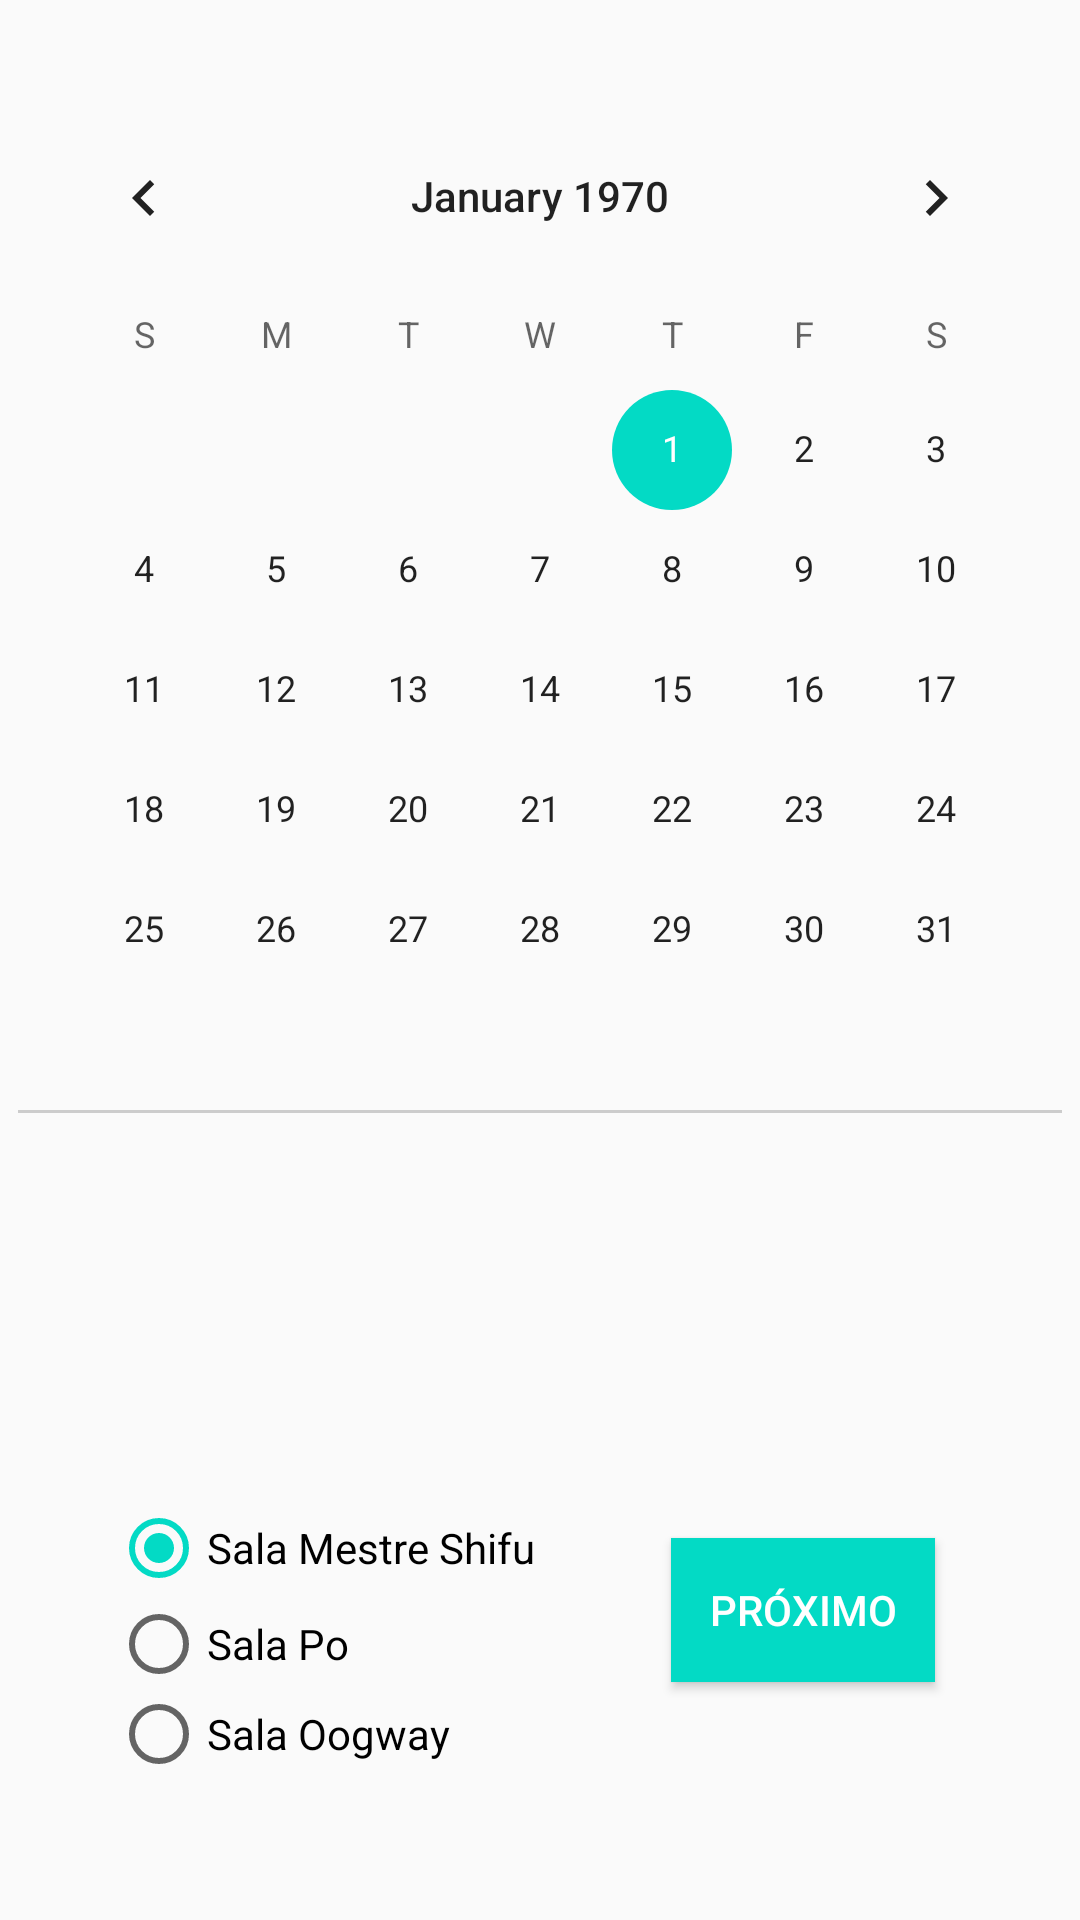

Write the Android layout XML for this screen, with the resource values it uses.
<!-- AndroidManifest.xml: application theme AppTheme -->
<!-- res/layout/activity_reserva_data.xml -->
<?xml version="1.0" encoding="utf-8"?>
<android.support.constraint.ConstraintLayout xmlns:android="http://schemas.android.com/apk/res/android"
    xmlns:app="http://schemas.android.com/apk/res-auto"
    xmlns:tools="http://schemas.android.com/tools"
    android:layout_width="match_parent"
    android:layout_height="match_parent"
    tools:context=".ReservaDataActivity">

    <CalendarView
        android:id="@+id/calendarioData"
        android:layout_width="wrap_content"
        android:layout_height="wrap_content"
        android:layout_marginEnd="8dp"
        android:layout_marginStart="8dp"
        android:layout_marginTop="32dp"
        app:layout_constraintEnd_toEndOf="parent"
        app:layout_constraintStart_toStartOf="parent"
        app:layout_constraintTop_toTopOf="parent"/>

    <View
        android:id="@+id/view"
        android:layout_width="0dp"
        android:layout_height="1dp"
        android:background="#cccccc"
        app:layout_constraintEnd_toEndOf="@+id/calendarioData"
        app:layout_constraintHorizontal_bias="0.0"
        app:layout_constraintStart_toStartOf="@+id/calendarioData"
        app:layout_constraintTop_toBottomOf="@+id/calendarioData" />

    <RadioGroup
        android:id="@+id/myRadioGroup"
        android:layout_width="163dp"
        android:layout_height="92dp"
        android:layout_marginBottom="48dp"
        android:layout_marginEnd="8dp"
        android:layout_marginLeft="8dp"
        android:layout_marginRight="8dp"
        android:layout_marginStart="8dp"
        android:layout_marginTop="8dp"
        android:checkedButton="@+id/salaShifu"
        app:layout_constraintBottom_toBottomOf="parent"
        app:layout_constraintEnd_toEndOf="parent"
        app:layout_constraintHorizontal_bias="0.16"
        app:layout_constraintStart_toStartOf="parent"
        app:layout_constraintTop_toBottomOf="@+id/calendarioData"
        app:layout_constraintVertical_bias="1.0">

        <RadioButton
            android:id="@+id/salaShifu"
            android:layout_width="wrap_content"
            android:layout_height="wrap_content"
            android:tag="1"
            android:text="Sala Mestre Shifu" />

        <RadioButton
            android:id="@+id/salaPo"
            android:layout_width="wrap_content"
            android:layout_height="wrap_content"
            android:tag="2"
            android:text="Sala Po" />

        <RadioButton
            android:id="@+id/salaOogway"
            android:layout_width="wrap_content"
            android:layout_height="wrap_content"
            android:tag="3"
            android:text="Sala Oogway" />

    </RadioGroup>

    <Button
        android:id="@+id/btnDataProximo"
        android:layout_width="wrap_content"
        android:layout_height="wrap_content"
        android:layout_marginBottom="8dp"
        android:layout_marginEnd="8dp"
        android:layout_marginLeft="8dp"
        android:layout_marginRight="8dp"
        android:layout_marginStart="8dp"
        android:layout_marginTop="8dp"
        android:background="@color/colorAccent"
        android:text="Próximo"
        android:textColor="#ffffff"
        app:layout_constraintBottom_toBottomOf="parent"
        app:layout_constraintEnd_toEndOf="parent"
        app:layout_constraintHorizontal_bias="0.842"
        app:layout_constraintStart_toStartOf="parent"
        app:layout_constraintTop_toTopOf="parent"
        app:layout_constraintVertical_bias="0.876" />

</android.support.constraint.ConstraintLayout>
<!-- resources referenced by this layout -->
<resources>
  <style name="AppTheme" parent="Base.Theme.AppCompat.Light.DarkActionBar">
          
          <item name="colorPrimary">@color/colorPrimary</item>
          <item name="colorPrimaryDark">@color/colorPrimaryDark</item>
          <item name="colorAccent">@color/colorAccent</item>
      </style>
  <!-- not gathered from this repository: default colours our renderer supplied (Android Studio template values) -->
  <color name="colorPrimary">#FF6200EE</color>
  <color name="colorPrimaryDark">#FF3700B3</color>
  <color name="colorAccent">#FF03DAC5</color>
</resources>
